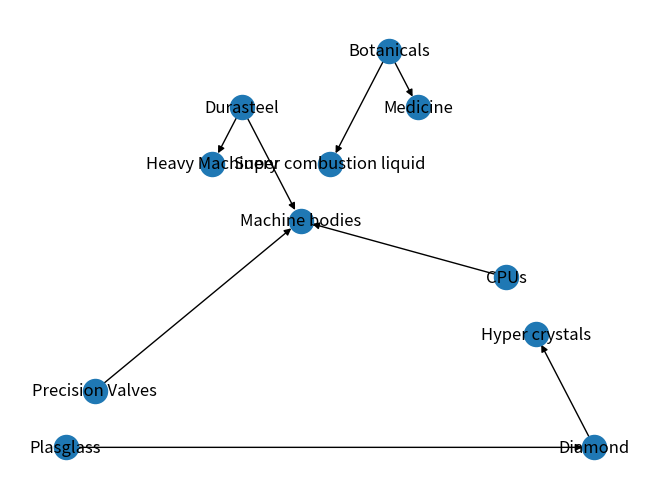

This chart was generated by the following Python code:
import matplotlib.pyplot as plt
import networkx as nx
G = nx.DiGraph()

G.add_edge('Plasglass', 'Diamond')
G.add_edge('Diamond', 'Hyper crystals')

G.add_edge('Durasteel', 'Heavy Machinery')
G.add_edge('Durasteel', 'Machine bodies')
G.add_edge('CPUs', 'Machine bodies')
G.add_edge('Precision Valves', "Machine bodies")

G.add_edge('Botanicals', 'Super combustion liquid')
G.add_edge('Botanicals', 'Medicine')

nx.draw_planar(G, with_labels=True)
plt.show()
